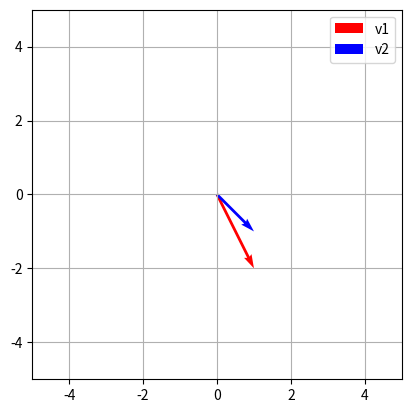

Write Python code to recreate this figure.
# 行列の相似変換

import numpy as np
import matplotlib.pyplot as plt

# 2x2行列の対角化
A = np.array([[4, 1], [-2, 1]])
print(f"以下の行列 A を相似変換で対角化する: \n{A}\n")

# 固有値と固有ベクトルの計算
eigenvalues, eigenvectors = np.linalg.eig(A)

# 固有値を昇順にソートし、それに対応するインデックスを取得
sorted_indices = np.argsort(eigenvalues)

# 固有値と対応する固有ベクトルを並べ替え
eigenvalues = eigenvalues[sorted_indices]
eigenvectors = eigenvectors[:, sorted_indices]

print("eigenvalues = ", eigenvalues)
print("eigenvectors = \n", eigenvectors)

# 固有ベクトルを列ベクトルとして取り出す
v1 = eigenvectors[:, 0]
v2 = eigenvectors[:, 1]

# 固有ベクトルをスケーリング（第1成分を1に固定）
v1 = (v1 / v1[0]).round().astype(int)
v2 = (v2 / v2[0]).round().astype(int)
print("固有ベクトルをスケーリング（第1成分を1に固定）")
print("v1 (スケーリング修正) = ", v1)
print("v2 (スケーリング修正) = ", v2)
print()

# 相似変換を行う
P = np.array([v1, v2]).T
P_inv = np.linalg.inv(P)
D = np.diag(eigenvalues)
A_prime = P @ D @ P_inv

print(f"固有ベクトルを並べた行列 P を作る:\n{P}\n")
print(f"P の逆行列 P_inv :\n{P_inv}\n")
print(f"相似変換で得られた対角行列（固有値を対角成分に並べた行列） D :\n{D}\n")
print(f"検証 A' = P D P^t:\n{A_prime}\n")

# 固有ベクトルを描画
plt.quiver(0, 0, v1[0], v1[1], angles='xy', scale_units='xy', scale=1, color='red', label='v1')
plt.quiver(0, 0, v2[0], v2[1], angles='xy', scale_units='xy', scale=1, color='blue', label='v2')
plt.xlim(-5, 5)
plt.ylim(-5, 5)
plt.grid()
plt.gca().set_aspect('equal', adjustable='box')
plt.legend()
plt.show()

